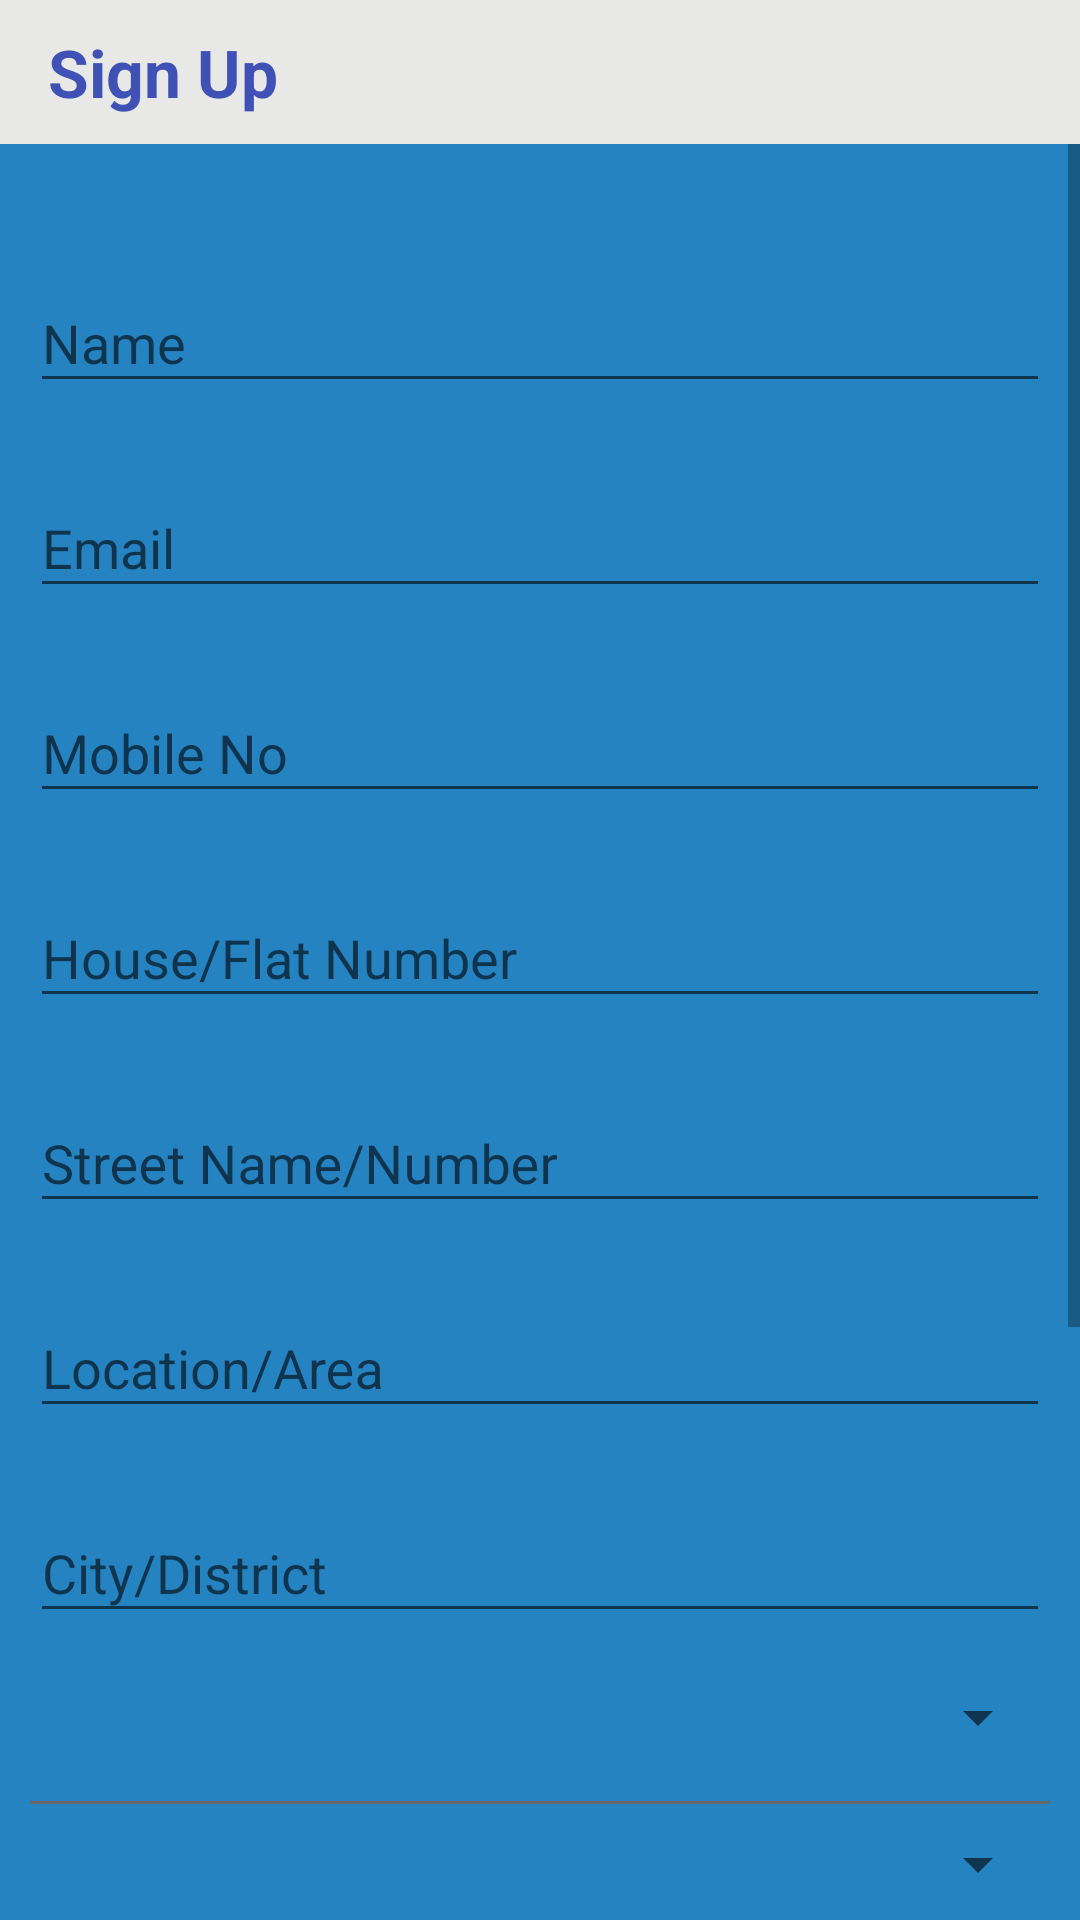

Android layout source for this screen:
<!-- AndroidManifest.xml: activity theme AppTheme.NoActionBar -->
<!-- res/layout/activity_signup.xml -->
<?xml version="1.0" encoding="UTF-8"?>
    <LinearLayout tools:context="com.urjalabs.smartcontroller.SignupActivity"
    android:background="@color/colorLightBlue"
    android:orientation="vertical"
    android:gravity="center_horizontal"
    android:layout_height="match_parent"
    android:layout_width="match_parent"
    xmlns:tools="http://schemas.android.com/tools"
    xmlns:android="http://schemas.android.com/apk/res/android">


    <LinearLayout android:background="#e8e8e7"
    android:orientation="horizontal"
    android:layout_height="48dp"
    android:layout_width="fill_parent"
    android:layout_gravity="top">

    <TextView
        android:layout_height="wrap_content"
        android:layout_width="wrap_content"
        android:layout_gravity="center_horizontal|center_vertical"
        android:textStyle="bold"
        android:textSize="22sp"
        android:layout_marginLeft="16dp"
        android:textColor="@color/colorPrimary"
        android:text="@string/title_activity_sign_up"/>

</LinearLayout>

    


    <ProgressBar android:layout_height="wrap_content"
        android:layout_width="wrap_content"
        android:visibility="gone"
        android:layout_marginBottom="8dp"
        style="?android:attr/progressBarStyleLarge"
        android:id="@+id/sign_up_progress"/>


    -<ScrollView
    android:layout_height="match_parent"
    android:layout_width="match_parent"
    android:id="@+id/sign_up_form">


    -<LinearLayout
    android:background="@drawable/bg_grey_radiant"
    android:orientation="vertical"
    android:layout_height="wrap_content"
    android:layout_width="match_parent"
    android:paddingTop="@dimen/activity_vertical_margin"
    android:layout_margin="@dimen/spacing_small">

    



    -<com.google.android.material.textfield.TextInputLayout
    android:layout_height="wrap_content"
    android:layout_width="match_parent"
    android:layout_marginBottom="8dp"
    android:layout_marginTop="8dp">

    <EditText
        android:layout_height="wrap_content"
        android:layout_width="match_parent"
        android:id="@+id/input_name"
        android:hint="@string/name"
        android:inputType="textCapWords"/>

</com.google.android.material.textfield.TextInputLayout>

    



    -<com.google.android.material.textfield.TextInputLayout
    android:layout_height="wrap_content"
    android:layout_width="match_parent"
    android:layout_marginBottom="8dp"
    android:layout_marginTop="8dp">

    <EditText
        android:layout_height="wrap_content"
        android:layout_width="match_parent"
        android:id="@+id/input_email"
        android:hint="@string/email"
        android:inputType="textEmailAddress"/>

</com.google.android.material.textfield.TextInputLayout>

    



    -<com.google.android.material.textfield.TextInputLayout
    android:layout_height="wrap_content"
    android:layout_width="match_parent"
    android:layout_marginBottom="8dp"
    android:layout_marginTop="8dp">

    <EditText
        android:layout_height="wrap_content"
        android:layout_width="match_parent"
        android:id="@+id/input_mobile"
        android:hint="@string/mobile_no"
        android:inputType="phone"/>

</com.google.android.material.textfield.TextInputLayout>

    



    -<com.google.android.material.textfield.TextInputLayout
    android:layout_height="wrap_content"
    android:layout_width="match_parent"
    android:layout_marginBottom="8dp"
    android:layout_marginTop="8dp">

    <EditText
        android:layout_height="wrap_content"
        android:layout_width="match_parent"
        android:id="@+id/input_house_no"
        android:hint="@string/house_no"
        android:inputType="textPostalAddress"/>

</com.google.android.material.textfield.TextInputLayout>

    



    -<com.google.android.material.textfield.TextInputLayout
    android:layout_height="wrap_content"
    android:layout_width="match_parent"
    android:layout_marginBottom="8dp"
    android:layout_marginTop="8dp">

    <EditText
        android:layout_height="wrap_content"
        android:layout_width="match_parent"
        android:id="@+id/input_street"
        android:hint="@string/street"
        android:inputType="textPostalAddress"/>

</com.google.android.material.textfield.TextInputLayout>

    



    -<com.google.android.material.textfield.TextInputLayout
    android:layout_height="wrap_content"
    android:layout_width="match_parent"
    android:layout_marginBottom="8dp"
    android:layout_marginTop="8dp">

    <EditText
        android:layout_height="wrap_content"
        android:layout_width="match_parent"
        android:id="@+id/input_area"
        android:hint="@string/location"
        android:inputType="textPostalAddress"/>

</com.google.android.material.textfield.TextInputLayout>

    



    -<com.google.android.material.textfield.TextInputLayout
    android:layout_height="wrap_content"
    android:layout_width="match_parent"
    android:layout_marginBottom="8dp"
    android:layout_marginTop="8dp">

    <EditText
        android:layout_height="wrap_content"
        android:layout_width="match_parent"
        android:id="@+id/input_city"
        android:hint="@string/city"
        android:inputType="text"/>

</com.google.android.material.textfield.TextInputLayout>

    


    <Spinner
        android:layout_height="wrap_content"
        android:layout_width="match_parent"
        android:layout_marginBottom="8dp"
        android:id="@+id/state"
        android:layout_marginTop="8dp"
        android:prompt="@string/state"
        android:spinnerMode="dialog"/>

    <View
        android:background="@color/colorDarkestGray"
        android:layout_height="1dp"
        android:layout_width="match_parent"
        android:id="@+id/view1"
        android:layout_marginTop="8dp"/>

    


    <Spinner
        android:layout_height="wrap_content"
        android:layout_width="match_parent"
        android:layout_marginBottom="8dp"
        android:id="@+id/countries"
        android:layout_marginTop="8dp"
        android:prompt="@string/country"
        android:spinnerMode="dialog"/>

    <View
        android:background="@color/colorDarkestGray"
        android:layout_height="1dp"
        android:layout_width="match_parent"
        android:id="@+id/view2"
        android:layout_marginTop="16dp"/>

    



    -<com.google.android.material.textfield.TextInputLayout
    android:layout_height="wrap_content"
    android:layout_width="match_parent"
    android:layout_marginBottom="8dp"
    android:layout_marginTop="8dp">

    <EditText
        android:layout_height="wrap_content"
        android:layout_width="match_parent"
        android:id="@+id/input_password"
        android:hint="@string/password"
        android:inputType="textPassword"/>

</com.google.android.material.textfield.TextInputLayout>

    



    -<com.google.android.material.textfield.TextInputLayout
    android:layout_height="wrap_content"
    android:layout_width="match_parent"
    android:layout_marginBottom="8dp"
    android:layout_marginTop="8dp">

    <EditText
        android:layout_height="wrap_content"
        android:layout_width="match_parent"
        android:id="@+id/input_confirm_password"
        android:hint="@string/confirm_password"
        android:inputType="textPassword"/>

</com.google.android.material.textfield.TextInputLayout>

    


    <androidx.appcompat.widget.AppCompatButton
        android:background="@color/colorGreen"
        android:layout_height="wrap_content"
        android:layout_width="fill_parent"
        android:textSize="@dimen/btn_text_size"
        android:textColor="@android:color/white"
        android:text="@string/create_account"
        android:layout_marginBottom="24dp"
        android:id="@+id/btn_signup"
        android:layout_marginTop="24dp"
        android:padding="12dp"/>

    <TextView
        android:gravity="center"
        android:layout_height="wrap_content"
        android:layout_width="fill_parent"
        android:textStyle="bold"
        android:textSize="16sp"
        android:textColor="@color/colorPrimary"
        android:text="@string/already_member"
        android:layout_marginBottom="24dp"
        android:id="@+id/link_login"/>

</LinearLayout>

</ScrollView>

</LinearLayout>
<!-- resources referenced by this layout -->
<resources>
  <color name="colorDarkestGray">#686868</color>
  <color name="colorGreen">#13b586</color>
  <color name="colorLightBlue">#2683c2</color>
  <color name="colorPrimary">#3F51B5</color>
  <dimen name="activity_vertical_margin">16dp</dimen>
  <dimen name="btn_text_size">18sp</dimen>
  <dimen name="spacing_small">10dp</dimen>
  <string name="already_member">Already a member? Login</string>
  <string name="city">City/District</string>
  <string name="confirm_password">Confirm Password</string>
  <string name="country">country</string>
  <string name="create_account">Create Account</string>
  <string name="email">Email</string>
  <string name="house_no">House/Flat Number</string>
  <string name="location">Location/Area</string>
  <string name="mobile_no">Mobile No</string>
  <string name="name">Name</string>
  <string name="password">Password</string>
  <string name="state">State</string>
  <string name="street">Street Name/Number</string>
  <string name="title_activity_sign_up">Sign Up</string>
  <style name="AppTheme.NoActionBar">
          <item name="windowActionBar">false</item>
          <item name="windowNoTitle">true</item>
      </style>
</resources>
